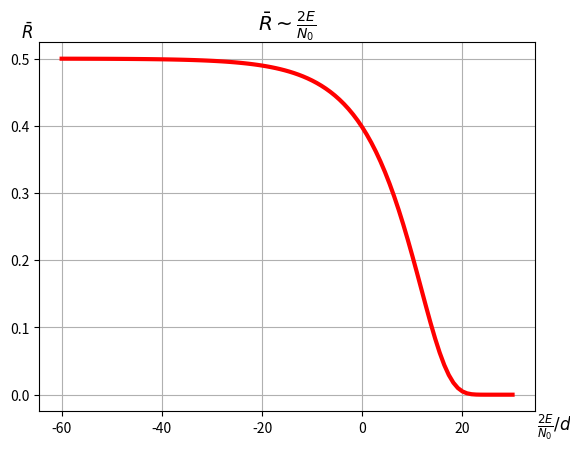

Source code (Python):
#!usr/bin/python
# -*- coding:utf-8 -*-
# practice chapter 1 problem 3, signal detection plotting routine
# Apache License: Version 2.0

import numpy as np
import matplotlib.pyplot as plt
from scipy.stats import norm
x = np.logspace(-6,3,100)
x1 = -1*np.sqrt(x)*np.sqrt(0.5-np.sqrt(3)/4)
y = norm.cdf(x1)
plt.plot(10*np.log(x)/np.log(10),y,'r',linewidth=3)
plt.title('$\\bar{R}\\sim \\frac{2E}{N_0}$',size = 'x-large')
plt.xlabel('$\\frac{2E}{N_0}/dB$',size = 'large')
plt.ylabel('$\\bar{R}$',rotation='horizontal',size = 'large')
ax = plt.gca()
ax.xaxis.set_label_coords(1.05,0)
ax.yaxis.set_label_coords(-0.025,1)
plt.grid()
plt.savefig('average_error_with_SNR.eps')
plt.show()

